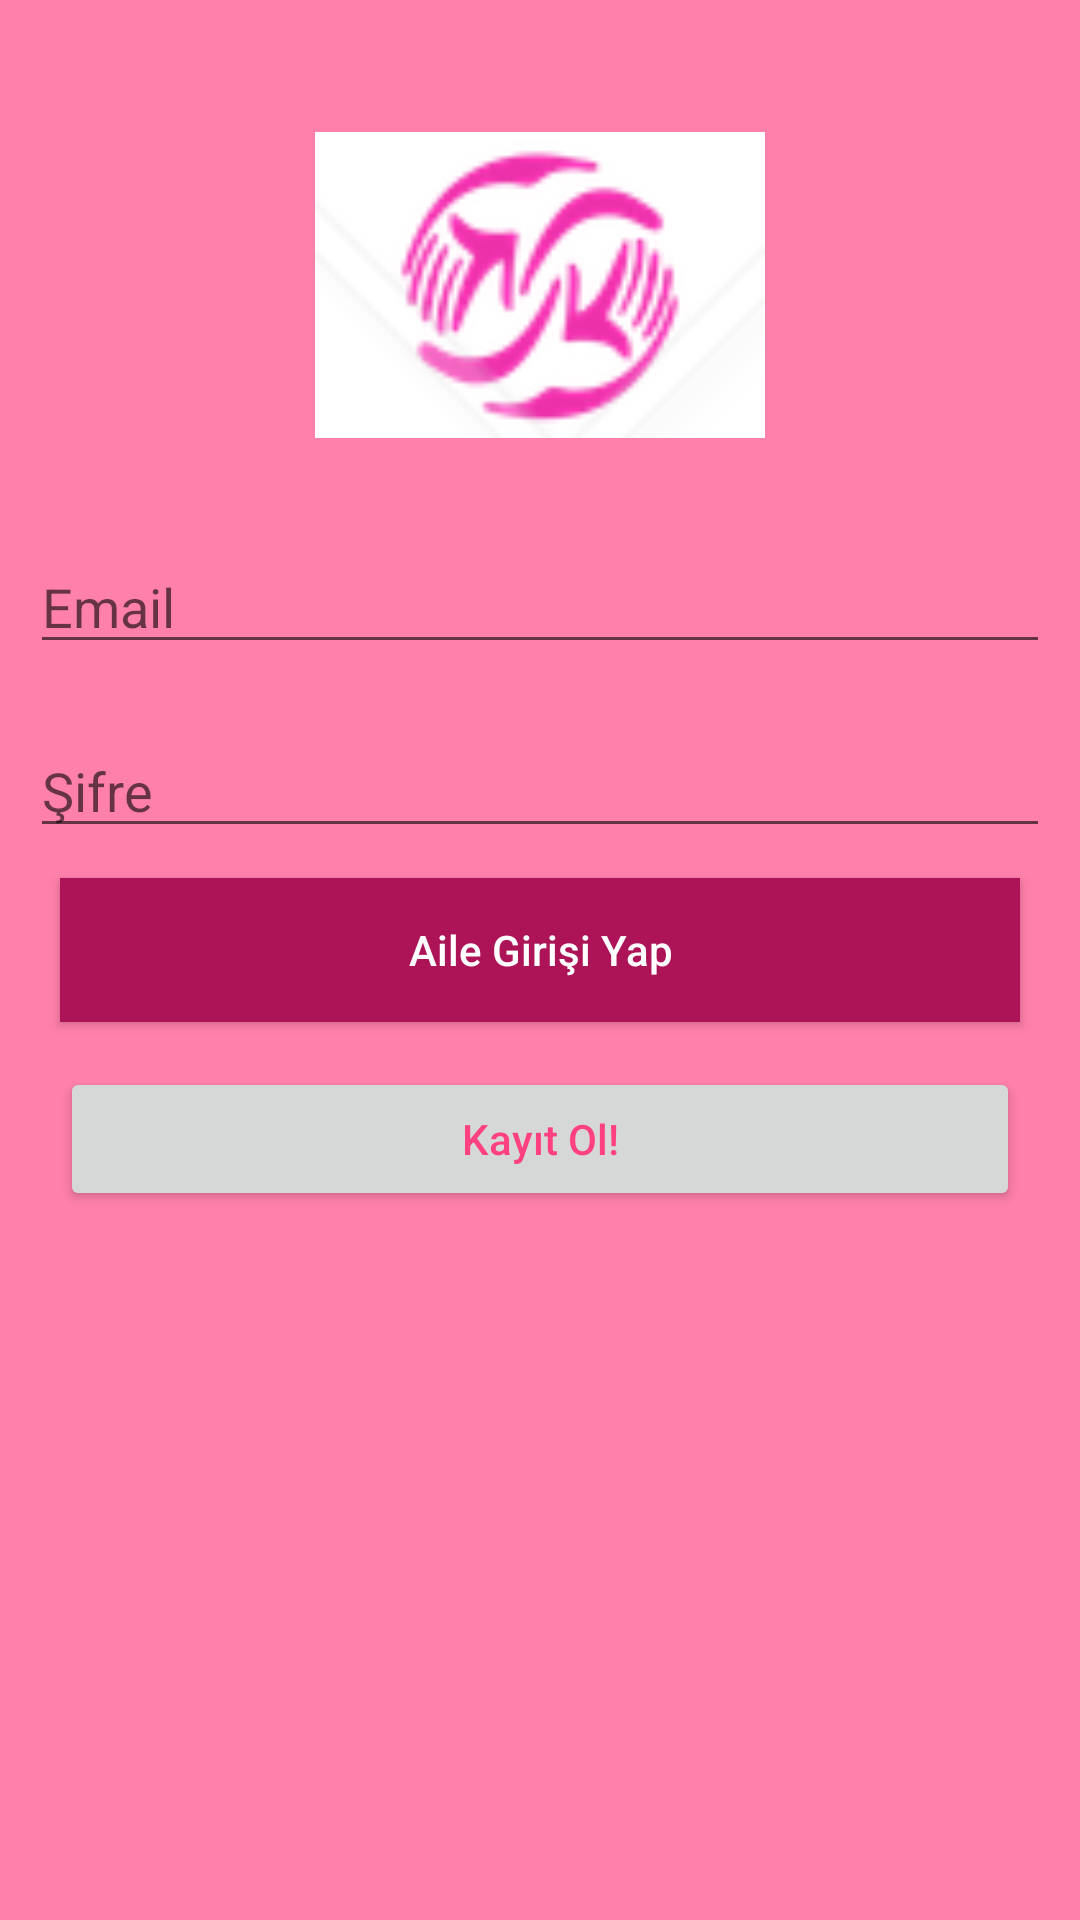

Here is an Android app screen rendered from its layout file. Give the layout XML and the strings, colors and styles it references.
<!-- AndroidManifest.xml: application theme AppTheme -->
<!-- res/layout/activity_main.xml -->
<?xml version="1.0" encoding="utf-8"?>
<RelativeLayout xmlns:android="http://schemas.android.com/apk/res/android"
    xmlns:app="http://schemas.android.com/apk/res-auto"
    android:layout_width="match_parent"
    android:layout_height="match_parent"
    android:background="@color/pembeseven">


<ScrollView
        android:layout_width="match_parent"
        android:layout_height="match_parent">

        <LinearLayout
            android:orientation="vertical"
            android:layout_width="match_parent"
            android:layout_height="wrap_content">

            <ImageView
                android:id="@+id/imageViewLogo"
                android:layout_width="150dp"
                android:layout_height="150dp"
                android:layout_marginTop="20dp"
                android:layout_gravity="center"
                app:srcCompat="@drawable/indir" />

            <EditText
                android:id="@+id/editTextUserName"
                android:layout_width="match_parent"
                android:layout_height="wrap_content"
                android:layout_margin="10dp"
                android:hint="Email"
                android:inputType="textEmailAddress" />

            <EditText
                android:id="@+id/editTextUserPassword"
                android:layout_width="match_parent"
                android:layout_height="wrap_content"
                android:layout_margin="10dp"
                android:hint="Şifre"
                android:inputType="textPassword" />

            <Button
                android:textAllCaps="false"
                android:layout_marginRight="20dp"
                android:layout_marginLeft="20dp"
                android:id="@+id/buttonLoginAile"
                android:layout_width="match_parent"
                android:layout_gravity="center"
                android:background="@color/pembefive"
                android:textColor="#FFFFFF"
                android:layout_height="wrap_content"
                android:text="Aile Girişi Yap" />

            <Button
                android:id="@+id/buttonRegisterAile"
                android:textAllCaps="false"
                android:layout_marginRight="20dp"
                android:layout_marginLeft="20dp"
                android:layout_width="match_parent"
                android:layout_height="wrap_content"
                android:layout_marginTop="15dp"
                android:textAlignment="center"
                android:textColor="@color/colorAccent"
                android:text="Kayıt Ol!" />

        </LinearLayout>

    </ScrollView>
</RelativeLayout>
<!-- resources referenced by this layout -->
<resources>
  <color name="colorAccent">#FF4081</color>
  <color name="pembefive">#ad1457</color>
  <color name="pembeseven">#ff80ab</color>
  <!-- drawable indir: png bitmap (drawable, 6433 bytes) -->
  <style name="AppTheme" parent="Theme.AppCompat.Light.DarkActionBar">
          
          <item name="colorPrimary">@color/pembeone</item>
          <item name="colorPrimaryDark">@color/pembetwo</item>
          <item name="colorAccent">@color/pembethree</item>
      </style>
  <color name="pembeone">#f8bbd0</color>
  <color name="pembetwo">#f48fb1</color>
  <color name="pembethree">#f06292</color>
</resources>
